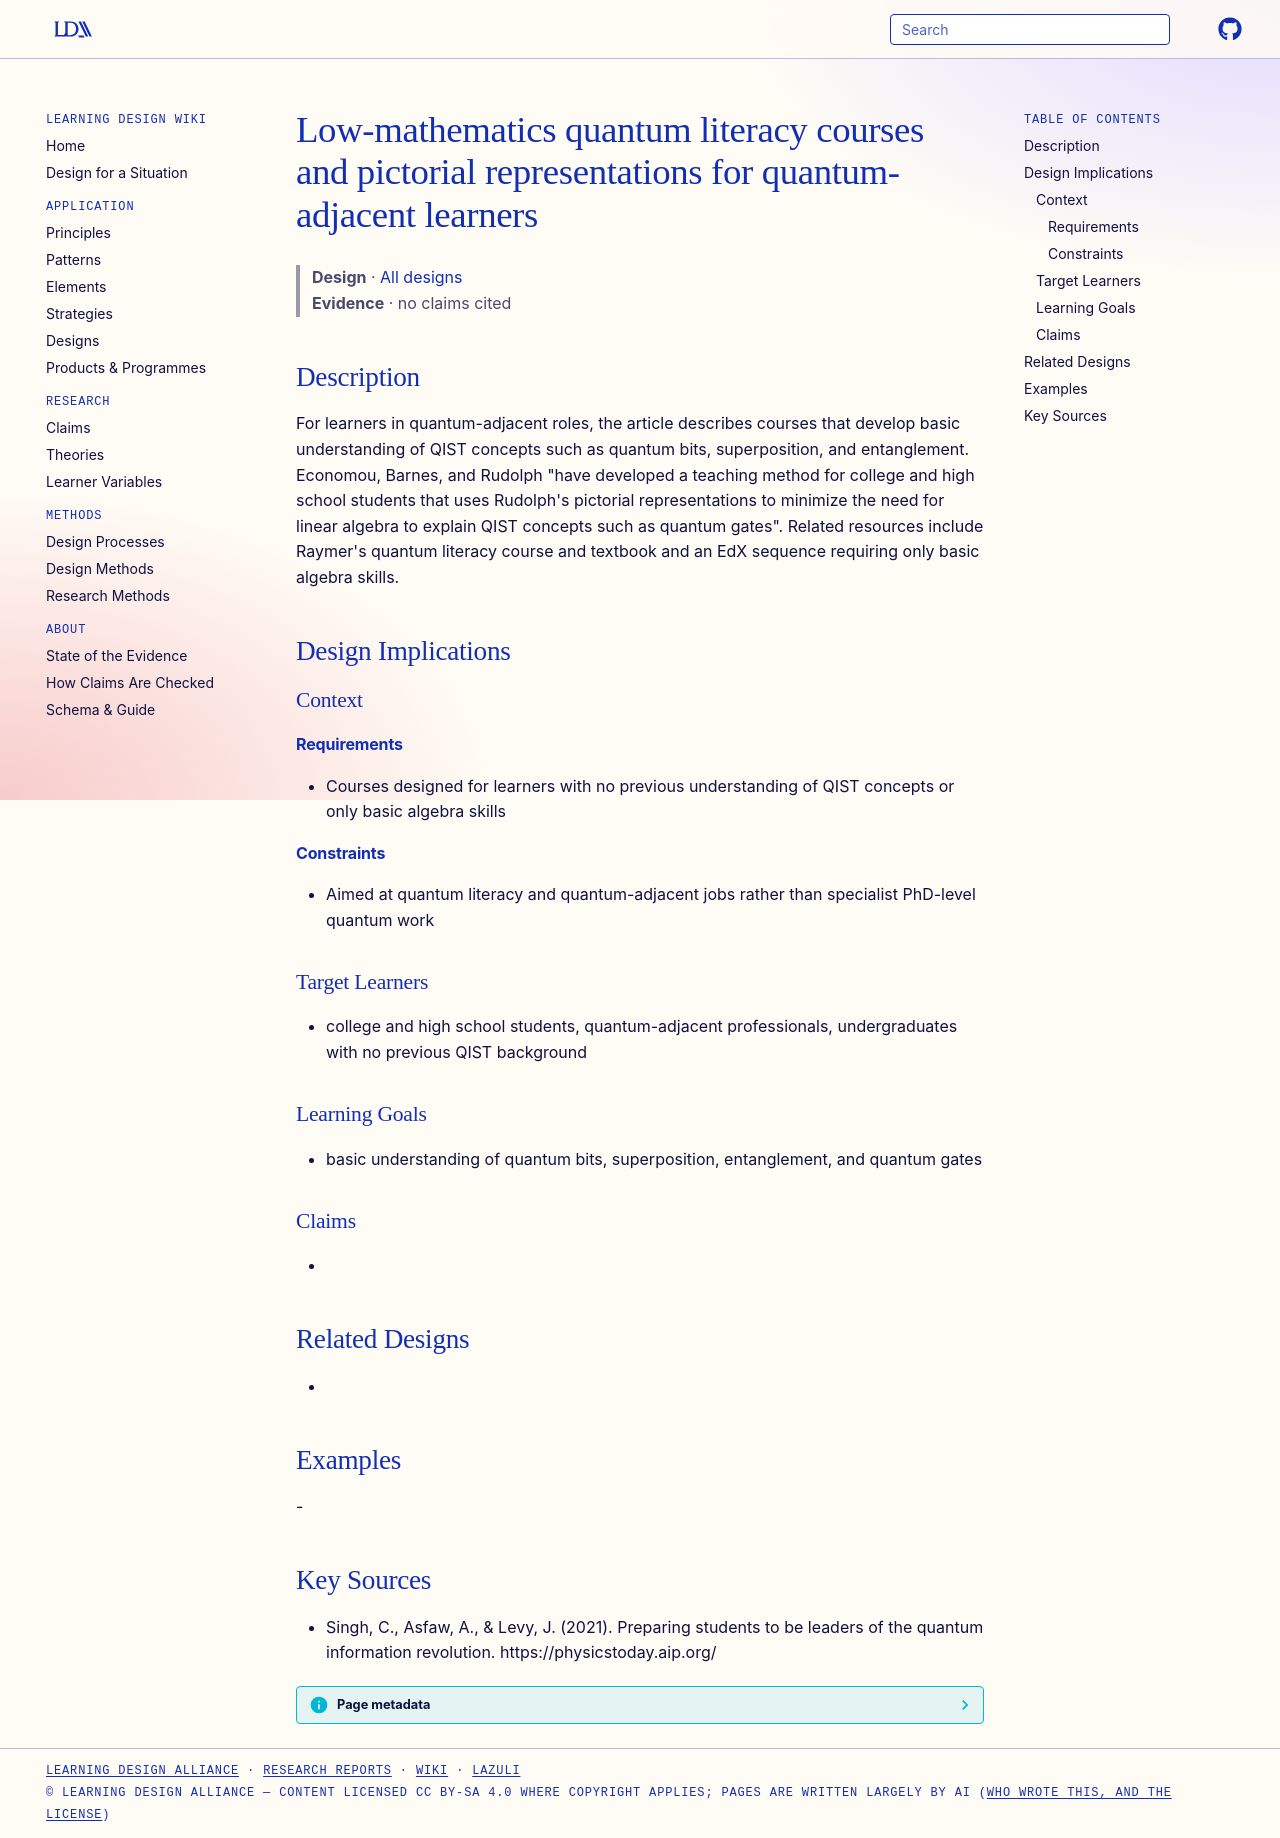

repository: Learning-Design-Alliance/learning-wiki · page: designs/low-math-quantum-literacy-pictorial-representations/index.html · generator: mkdocs

---
type: design
id: low-math-quantum-literacy-pictorial-representations
title: Low-mathematics quantum literacy courses and pictorial representations for quantum-adjacent learners
description: For learners in quantum-adjacent roles, the article describes courses that develop basic understanding of QIST concepts such as quantum bits, superposition, and entanglement.
status: review
generated:
  by: "process:settle-candidates"
  at: 2026-11-19
sources:
  - id: singh-2021
    resource: "https://physicstoday.aip.org/"
    title: "Singh, C., Asfaw, A., & Levy, J. (2021). Preparing students to be leaders of the quantum information revolution. https://physicstoday.aip.org/"
    author: "Singh, C., Asfaw, A., & Levy, J"
---

# Low-mathematics quantum literacy courses and pictorial representations for quantum-adjacent learners

> **Design** · [All designs](index.md)
> **Evidence** · no claims cited

## Description
For learners in quantum-adjacent roles, the article describes courses that develop basic understanding of QIST concepts such as quantum bits, superposition, and entanglement. Economou, Barnes, and Rudolph "have developed a teaching method for college and high school students that uses Rudolph's pictorial representations to minimize the need for linear algebra to explain QIST concepts such as quantum gates". Related resources include Raymer's quantum literacy course and textbook and an EdX sequence requiring only basic algebra skills.

## Design Implications

### Context
#### Requirements
- Courses designed for learners with no previous understanding of QIST concepts or only basic algebra skills
#### Constraints
- Aimed at quantum literacy and quantum-adjacent jobs rather than specialist PhD-level quantum work

### Target Learners
- college and high school students, quantum-adjacent professionals, undergraduates with no previous QIST background

### Learning Goals
- basic understanding of quantum bits, superposition, entanglement, and quantum gates

### Claims
- 

## Related Designs
- 

## Examples
-

## Key Sources
- Singh, C., Asfaw, A., & Levy, J. (2021). Preparing students to be leaders of the quantum information revolution. https://physicstoday.aip.org/
